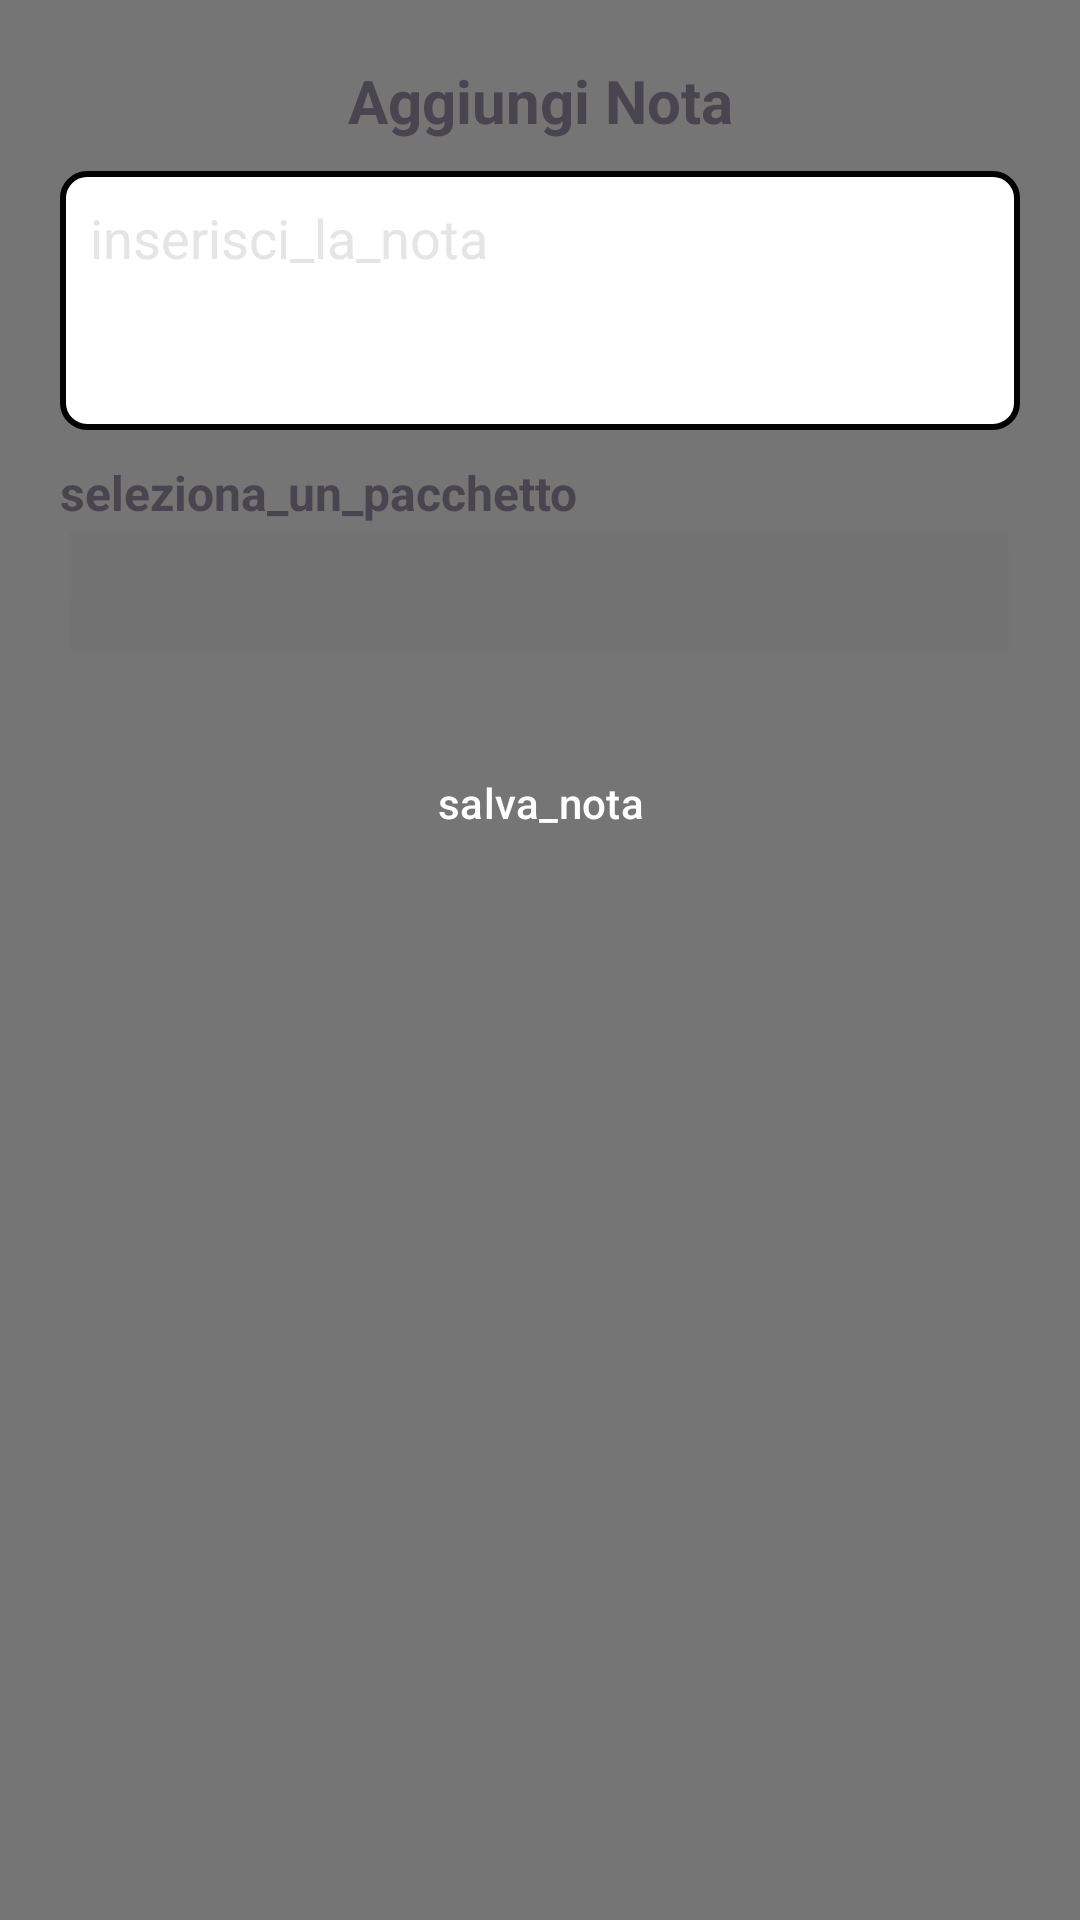

Android layout source for this screen:
<!-- AndroidManifest.xml: application theme Theme.Progetto_SI -->
<!-- res/layout/dialog_add_note.xml -->
<?xml version="1.0" encoding="utf-8"?>
<LinearLayout
        xmlns:android="http://schemas.android.com/apk/res/android"
        android:layout_width="match_parent"
        android:layout_height="wrap_content"
        android:orientation="vertical"
        android:padding="20dp"
        android:background="@color/gray_600">

    
    <TextView
            android:layout_width="match_parent"
            android:layout_height="wrap_content"
            android:text="Aggiungi Nota"
            android:textSize="20sp"
            android:textStyle="bold"
            android:textAlignment="center"
            android:paddingBottom="10dp" android:id="@+id/txt"/>

    
    <EditText
            android:id="@+id/nota"
            android:layout_width="match_parent"
            android:layout_height="wrap_content"
            android:hint="inserisci_la_nota"
            android:background="@drawable/edittext_border"
            android:padding="10dp"
            android:gravity="top"
            android:lines="3"
            android:maxLines="5"
            android:scrollbars="vertical"
            android:textColor="@color/black"/>

    
    <TextView
            android:layout_width="match_parent"
            android:layout_height="wrap_content"
            android:text="seleziona_un_pacchetto"
            android:textSize="16sp"
            android:textStyle="bold"
            android:paddingTop="10dp"/>

    <Spinner
            android:id="@+id/spinnerPacchetto"
            android:layout_width="match_parent"
            android:layout_height="wrap_content"
            android:background="@android:drawable/btn_dropdown"
            android:layout_marginBottom="10dp" android:backgroundTint="#07101010"/>

    

    
    <Button
            android:id="@+id/btn"
            android:layout_width="wrap_content"
            android:layout_height="wrap_content"
            android:text="salva_nota"
            android:layout_gravity="center"
            android:backgroundTint="@color/oxford_blue"
            android:textColor="@color/white"
            android:padding="10dp"
            android:layout_marginTop="10dp"/>
    <LinearLayout
            android:orientation="vertical"
            android:layout_width="match_parent"
            android:layout_height="match_parent" android:id="@+id/LL">
    </LinearLayout>

</LinearLayout>
<!-- resources referenced by this layout -->
<resources>
  <color name="black">#FF000000</color>
  <color name="gray_600">#FF757575</color>
  <color name="oxford_blue">#0B3142</color>
  <color name="white">#FFFFFFFF</color>
  <!-- drawable edittext_border (drawable) -->
  <shape xmlns:android="http://schemas.android.com/apk/res/android">
  
      <solid android:color="#FFFFFF" />
  
      <stroke
              android:width="2dp"
              android:color="#020202" />
  
      <corners android:radius="8dp" />
  </shape>
  <style name="Theme.Progetto_SI" parent="Base.Theme.Progetto_SI" />
  <style name="Base.Theme.Progetto_SI" parent="Theme.Material3.DayNight.NoActionBar">
          
          <item name="colorPrimary">@color/oxford_blue</item>
          <item name="colorPrimaryVariant">@color/oxford_blue</item>
          <item name="colorOnPrimary">@color/platinum</item>
  
          
          <item name="colorSecondary">@color/orange_web</item>
          <item name="colorSecondaryVariant">@color/orange_web</item>
          <item name="colorOnSecondary">@color/platinum</item>
  
          
          <item name="colorOnBackground">@color/oxford_blue</item>
          <item name="colorSurface">@color/white</item>
          <item name="colorOnSurface">@color/oxford_blue</item>
  
          
          <item name="colorError">@color/orange_web</item>
          <item name="colorOnError">@color/white</item>
  
          
          <item name="android:textColorPrimary">@color/oxford_blue</item>
          <item name="android:textColorSecondary">@color/orange_web</item>
          <item name="android:textColorHint">@color/platinum</item>
          <item name="android:textColorLink">@color/orange_web</item>
  
          
          <item name="buttonStyle">@style/Widget.App.Button</item>
          <item name="buttonTint">@color/orange_web</item>
  
          
          <item name="android:statusBarColor">@color/oxford_blue</item>
          <item name="android:colorAccent">@color/orange_web</item>
          <item name="android:windowLightStatusBar">true</item> 
      </style>
  <color name="platinum">#E5E5E5</color>
  <color name="orange_web">#6C338B</color>
  <style name="Widget.App.Button" parent="Widget.Material3.Button">
          <item name="android:backgroundTint">@color/orange_web</item>
          <item name="android:textColor">@color/platinum</item>
          <item name="android:elevation">4dp</item>
      </style>
</resources>
